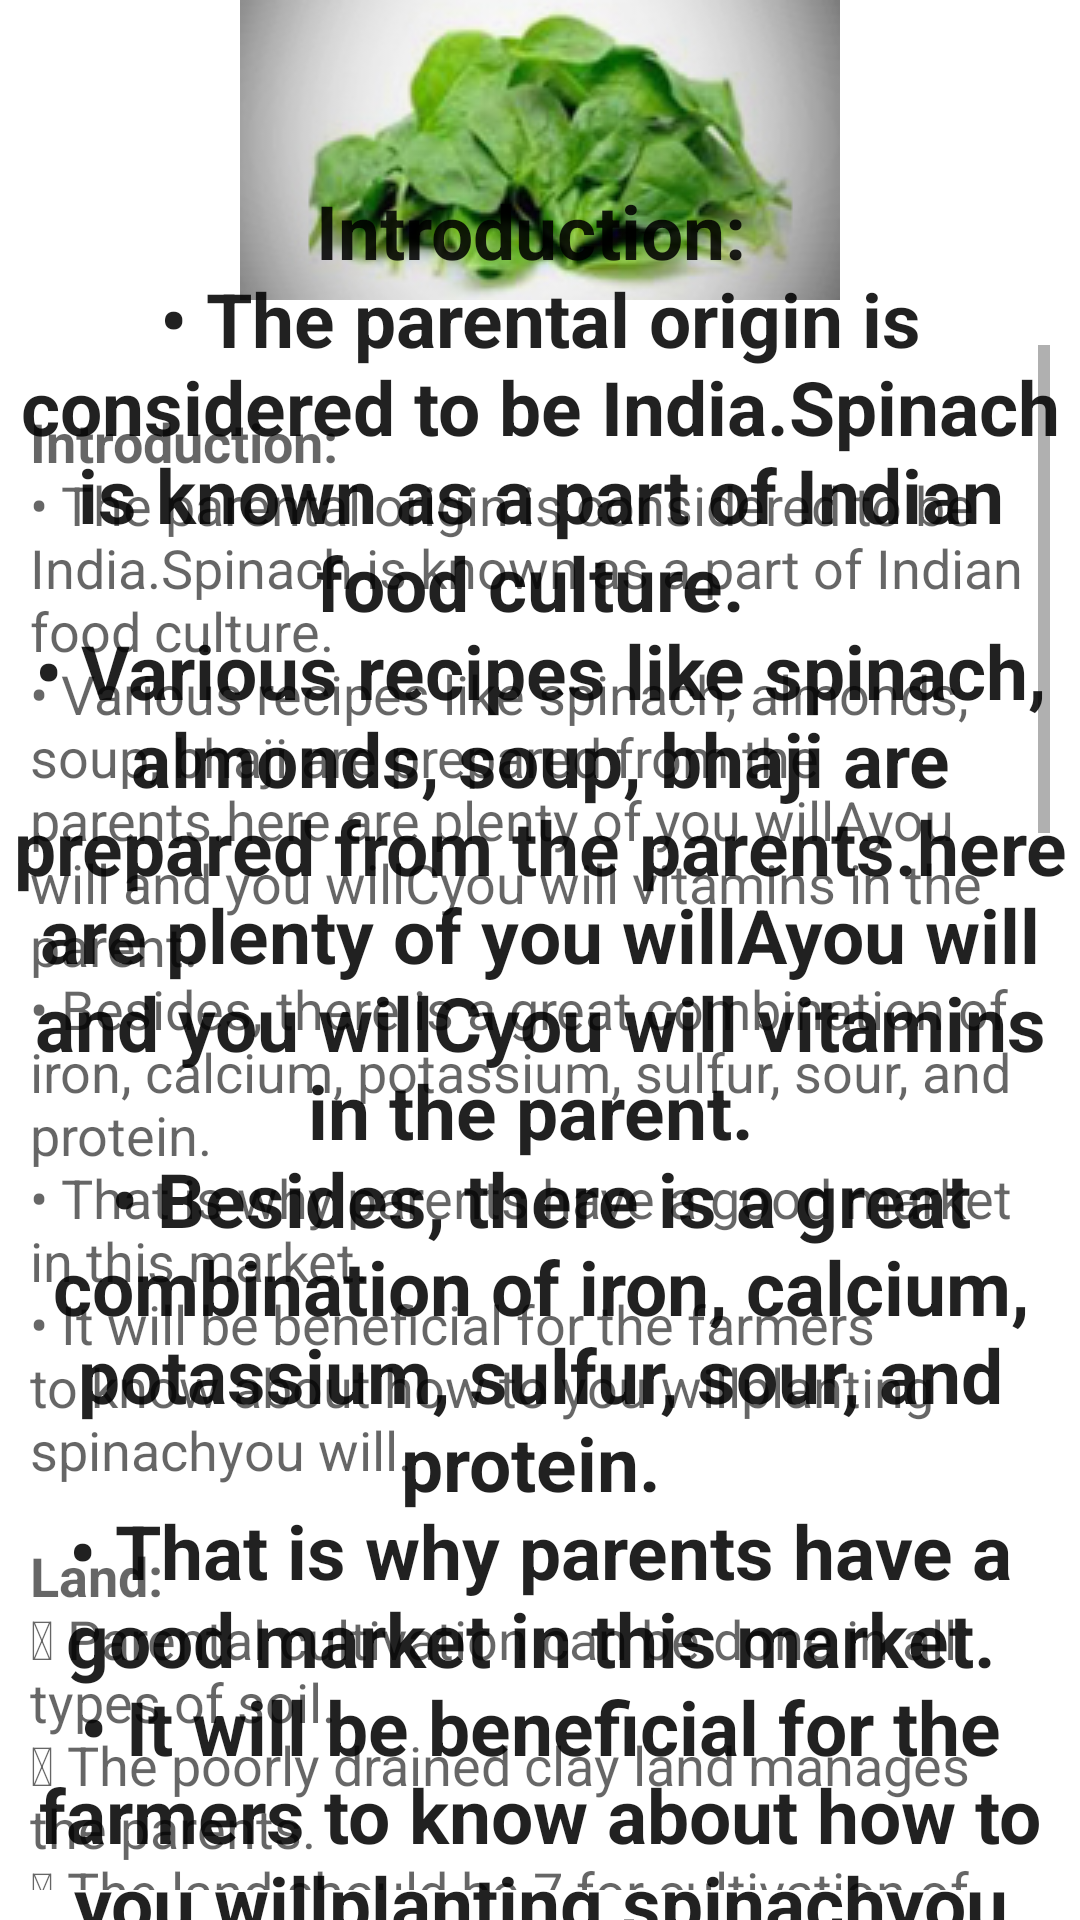

This screen was rendered from an Android layout file. Write that file and the resources it references.
<!-- AndroidManifest.xml: application theme Theme.KrushiSarthi -->
<!-- res/layout/activity_spinach.xml -->
<?xml version="1.0" encoding="utf-8"?>
<RelativeLayout xmlns:android="http://schemas.android.com/apk/res/android"
    xmlns:app="http://schemas.android.com/apk/res-auto"
    xmlns:tools="http://schemas.android.com/tools"
    android:layout_width="match_parent"
    android:layout_height="match_parent"
    tools:context=".spinach_activity">

    <ImageView
        android:id="@+id/imageView2"
        android:layout_width="match_parent"
        android:layout_height="wrap_content"
        app:srcCompat="@drawable/spinach" />
    <TextView
        android:id="@+id/textView1"
        android:layout_width="match_parent"
        android:layout_height="wrap_content"
        android:textAppearance="?android:attr/textAppearanceLarge"
        android:text="@string/spinach"
        android:textColor="@color/backgroundcolor"
        android:textStyle="bold"
        android:textSize="25sp"
        android:gravity="center"
        android:layout_marginTop="60dp"/>

    <ScrollView
        android:layout_width="wrap_content"
        android:layout_height="wrap_content"
        android:layout_marginTop="5dp"
        android:padding="10dp"
        android:layout_below="@id/imageView2">

        <LinearLayout
            android:layout_width="wrap_content"
            android:layout_height="wrap_content">



            <TextView
                android:id="@+id/textView2"
                android:layout_marginTop="20dp"
                android:layout_width="wrap_content"
                android:layout_height="wrap_content"
                android:textAppearance="?android:attr/textAppearanceMedium"
                android:text="@string/spinach"
                />
        </LinearLayout>
    </ScrollView>

</RelativeLayout>
<!-- resources referenced by this layout -->
<resources>
  <!-- drawable spinach: jpg bitmap (drawable-v24, 29934 bytes) -->
  <string name="spinach"><b>Introduction:</b>
          \n•	The parental origin is considered to be India.Spinach is known as a part of Indian food culture.
          \n•	Various recipes like spinach, almonds, soup, bhaji are prepared from the parents.here are plenty of \you willA\you will and \you willC\you will vitamins in the parent.
          \n•	Besides, there is a great combination of iron, calcium, potassium, sulfur, sour, and protein.
          \n•	That is why parents have a good market in this market.
          \n•	It will be beneficial for the farmers to know about how to \you willplanting spinach\you will.
          \n\n<b>Land:</b>
          \n	Parental cultivation can be done in all types of soil.
          \n	The poorly drained clay land manages the parents.
          \n	The land should be 7 for cultivation of parents.
          \n	Although the soil is slightly alkalized, it can bear the crop of the parents.
          \n\n<b>Weather:</b>
          \nParents are the all-weather crop. However, the winter season is good for parents. With the temperature of about 35 to 40 degrees Celsius, the leaves of the stem thick and tastes are suitable. The crop also comes from early flowering.
          \n\n<b>Modified Castes:</b>
          \n	1. Pusa Jyoti
          \n  2. Oligreen
          \n  3. Pant composite
          \n  4. Pusa green
          \n\n<b>Planting:</b>
          \n	After 2-3 times the soil is mixed with 30 to 35 tons of fertilizers in the soil.
          \n	3 x 1 m for cultivation Make a flat-sized dish.
          \n	Remove the slope of 1 to 1.5 cm depth from 15 to 20 cm distance and cover the soil with soil.
          \n	Or throw the seeds uniformly. About 8 to 10 kg of seeds are required for this.
          \n\n<b>Manure Management:</b>
          \n30-35 tonnes of manure, 40 kg nitrogen, 40 kg of phosphorus and 40 kg per hectare per hectare.
      	25 kg of nitrogen should be given after each harvest. If there is 1 to 2 percent urea spraying, the product increases.
          \n\n<b>Water Planning:</b>
          \n	Water should be given at intervals of 3 to 4 days according to soil moisture.
          \n\n<b>Inter-school:</b>
          \n	Arrange it at the time of weed, 2-3 needles should be done as per requirement.
          \n\n<b>Harvesting:</b>
          \n1.	Harvested with fully grown fresh and tender leaves. First weeding should be done 3-4 weeks after sowing.
          \n2.	Later layers should be done at intervals of 15 days.
          \n\n<b>Production:</b>
          \nParents receive 15 to 20 tons of hectare per hectare.
  
      </string>
  <style name="Theme.KrushiSarthi" parent="Theme.MaterialComponents.DayNight.NoActionBar">
          
          <item name="colorPrimary">@color/purple_500</item>
          <item name="colorPrimaryVariant">@color/purple_700</item>
          <item name="colorOnPrimary">@color/white</item>
          
          <item name="colorSecondary">@color/teal_200</item>
          <item name="colorSecondaryVariant">@color/teal_700</item>
          <item name="colorOnSecondary">@color/black</item>
          
          <item name="android:statusBarColor" tools:targetApi="21">?attr/colorPrimaryVariant</item>
          
      </style>
  <!-- not gathered from this repository: default colours our renderer supplied (Android Studio template values) -->
  <color name="purple_500">#FF6200EE</color>
  <color name="purple_700">#FF3700B3</color>
  <color name="teal_200">#FF03DAC5</color>
  <color name="teal_700">#FF018786</color>
  <color name="black">#FF000000</color>
  <color name="white">#FFFFFFFF</color>
</resources>
